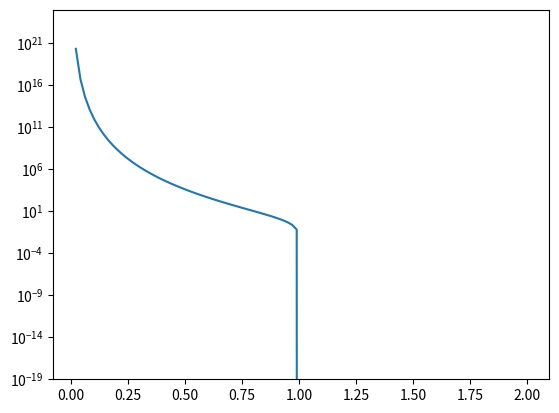

The script that saved this image:
import numpy as np
from matplotlib import pyplot as plt
x=np.linspace(0,2,100)
print(x)
y=1/x**12-1/x**6
print(y)
plt.plot(x,y)
plt.yscale("log")
plt.ylim(10.0e-20,10.0e+24)
plt.show()